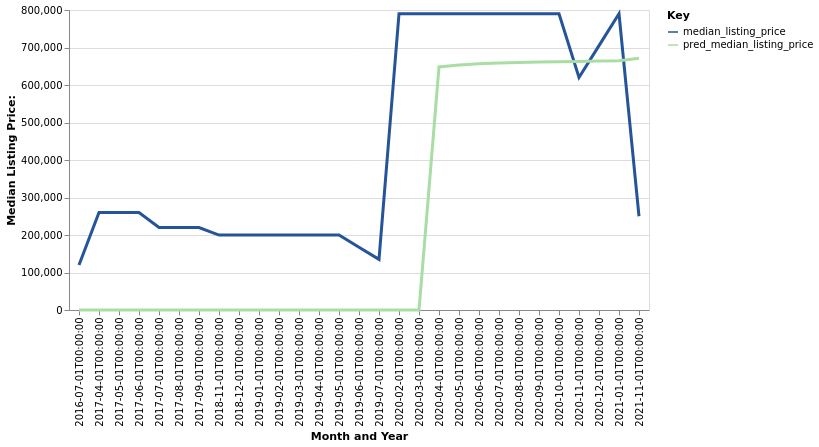

Source data for this figure (header and first rows):
date, time_idx, median_listing_price, thirty_year_interest_rate_five, month, county_name, active_listing_count, pred_median_listing_price, month_year
2016-07-01, 0, 120000, 3.72, 7, sioux, nd, 0.0, 0, Jul-2016
2017-04-01, 9, 259900, 4.03, 4, sioux, nd, 1.0, 0, Apr-2017
2017-05-01, 10, 259900, 4.32, 5, sioux, nd, 1.0, 0, May-2017
2017-06-01, 11, 259900, 4.2, 6, sioux, nd, 1.0, 0, Jun-2017
2017-07-01, 12, 220000, 4.19, 7, sioux, nd, 1.0, 0, Jul-2017
2017-08-01, 13, 220000, 4.3, 8, sioux, nd, 1.0, 0, Aug-2017
2017-09-01, 14, 220000, 4.1, 9, sioux, nd, 1.0, 0, Sep-2017
2018-11-01, 28, 199900, 4.62, 11, sioux, nd, 1.0, 0, Nov-2018
2018-12-01, 29, 199900, 4.54, 12, sioux, nd, 1.0, 0, Dec-2018
2019-01-01, 30, 199900, 4.6, 1, sioux, nd, 1.0, 0, Jan-2019
2019-02-01, 31, 199900, 4.72, 2, sioux, nd, 1.0, 0, Feb-2019
2019-03-01, 32, 199900, 4.9, 3, sioux, nd, 1.0, 0, Mar-2019
2019-04-01, 33, 199900, 4.94, 4, sioux, nd, 1.0, 0, Apr-2019
2019-05-01, 34, 199900, 4.75, 5, sioux, nd, 1.0, 0, May-2019
2019-06-01, 35, 167450, 4.51, 6, sioux, nd, 1.0, 0, Jun-2019
2019-07-01, 36, 135000, 4.41, 7, sioux, nd, 1.0, 0, Jul-2019
2020-02-01, 43, 790000, 3.73, 2, sioux, nd, 1.0, 0, Feb-2020
2020-03-01, 44, 790000, 3.78, 3, sioux, nd, 1.0, 0, Mar-2020
2020-04-01, 45, 790000, 3.75, 4, sioux, nd, 1.0, 648206, Apr-2020
2020-05-01, 46, 790000, 3.74, 5, sioux, nd, 1.0, 653492, May-2020
2020-06-01, 47, 790000, 3.72, 6, sioux, nd, 1.0, 656587, Jun-2020
2020-07-01, 48, 790000, 3.49, 7, sioux, nd, 1.0, 658573, Jul-2020
2020-08-01, 49, 790000, 3.65, 8, sioux, nd, 1.0, 659988, Aug-2020
2020-09-01, 50, 790000, 3.33, 9, sioux, nd, 1.0, 661099, Sep-2020
2020-10-01, 51, 790000, 3.28, 10, sioux, nd, 1.0, 662043, Oct-2020
2020-11-01, 52, 620000, 3.21, 11, sioux, nd, 2.0, 662891, Nov-2020
2020-12-01, 53, 705000, 3.07, 12, sioux, nd, 1.0, 663680, Dec-2020
2021-01-01, 54, 790000, 2.99, 1, sioux, nd, 1.0, 664428, Jan-2021
2021-11-01, 64, 250000, 3.02, 11, sioux, nd, 0.0, 671254, Nov-2021
